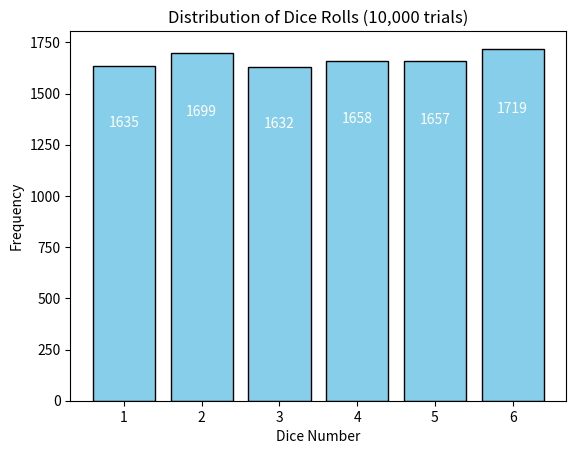

Reproduce this figure in Python.
# ex11_16.py
import numpy as np
import matplotlib.pyplot as plt

# 模擬擲骰子 10000 次
num_trials = 10000
dice_rolls = np.random.randint(1, 7, num_trials)

# 統計每個點數出現的次數（點數為 1~6）
counts = np.bincount(dice_rolls)[1:]

# 點數標籤
labels = np.arange(1, 7)

# 繪製長條圖
bars = plt.bar(labels, counts, color='skyblue', edgecolor='black')

# 在每個長條內部顯示數字（靠上，白色字）
for bar in bars:
    height = bar.get_height()
    plt.text(bar.get_x() + bar.get_width() / 2, height * 0.85,  # 放在長條內部的85%高度
             str(height), ha='center', va='top', fontsize=10, color='white')

# 圖表標題與軸標籤
plt.xlabel('Dice Number')
plt.ylabel('Frequency')
plt.title('Distribution of Dice Rolls (10,000 trials)')

plt.show()

'''output-----

-----------'''
